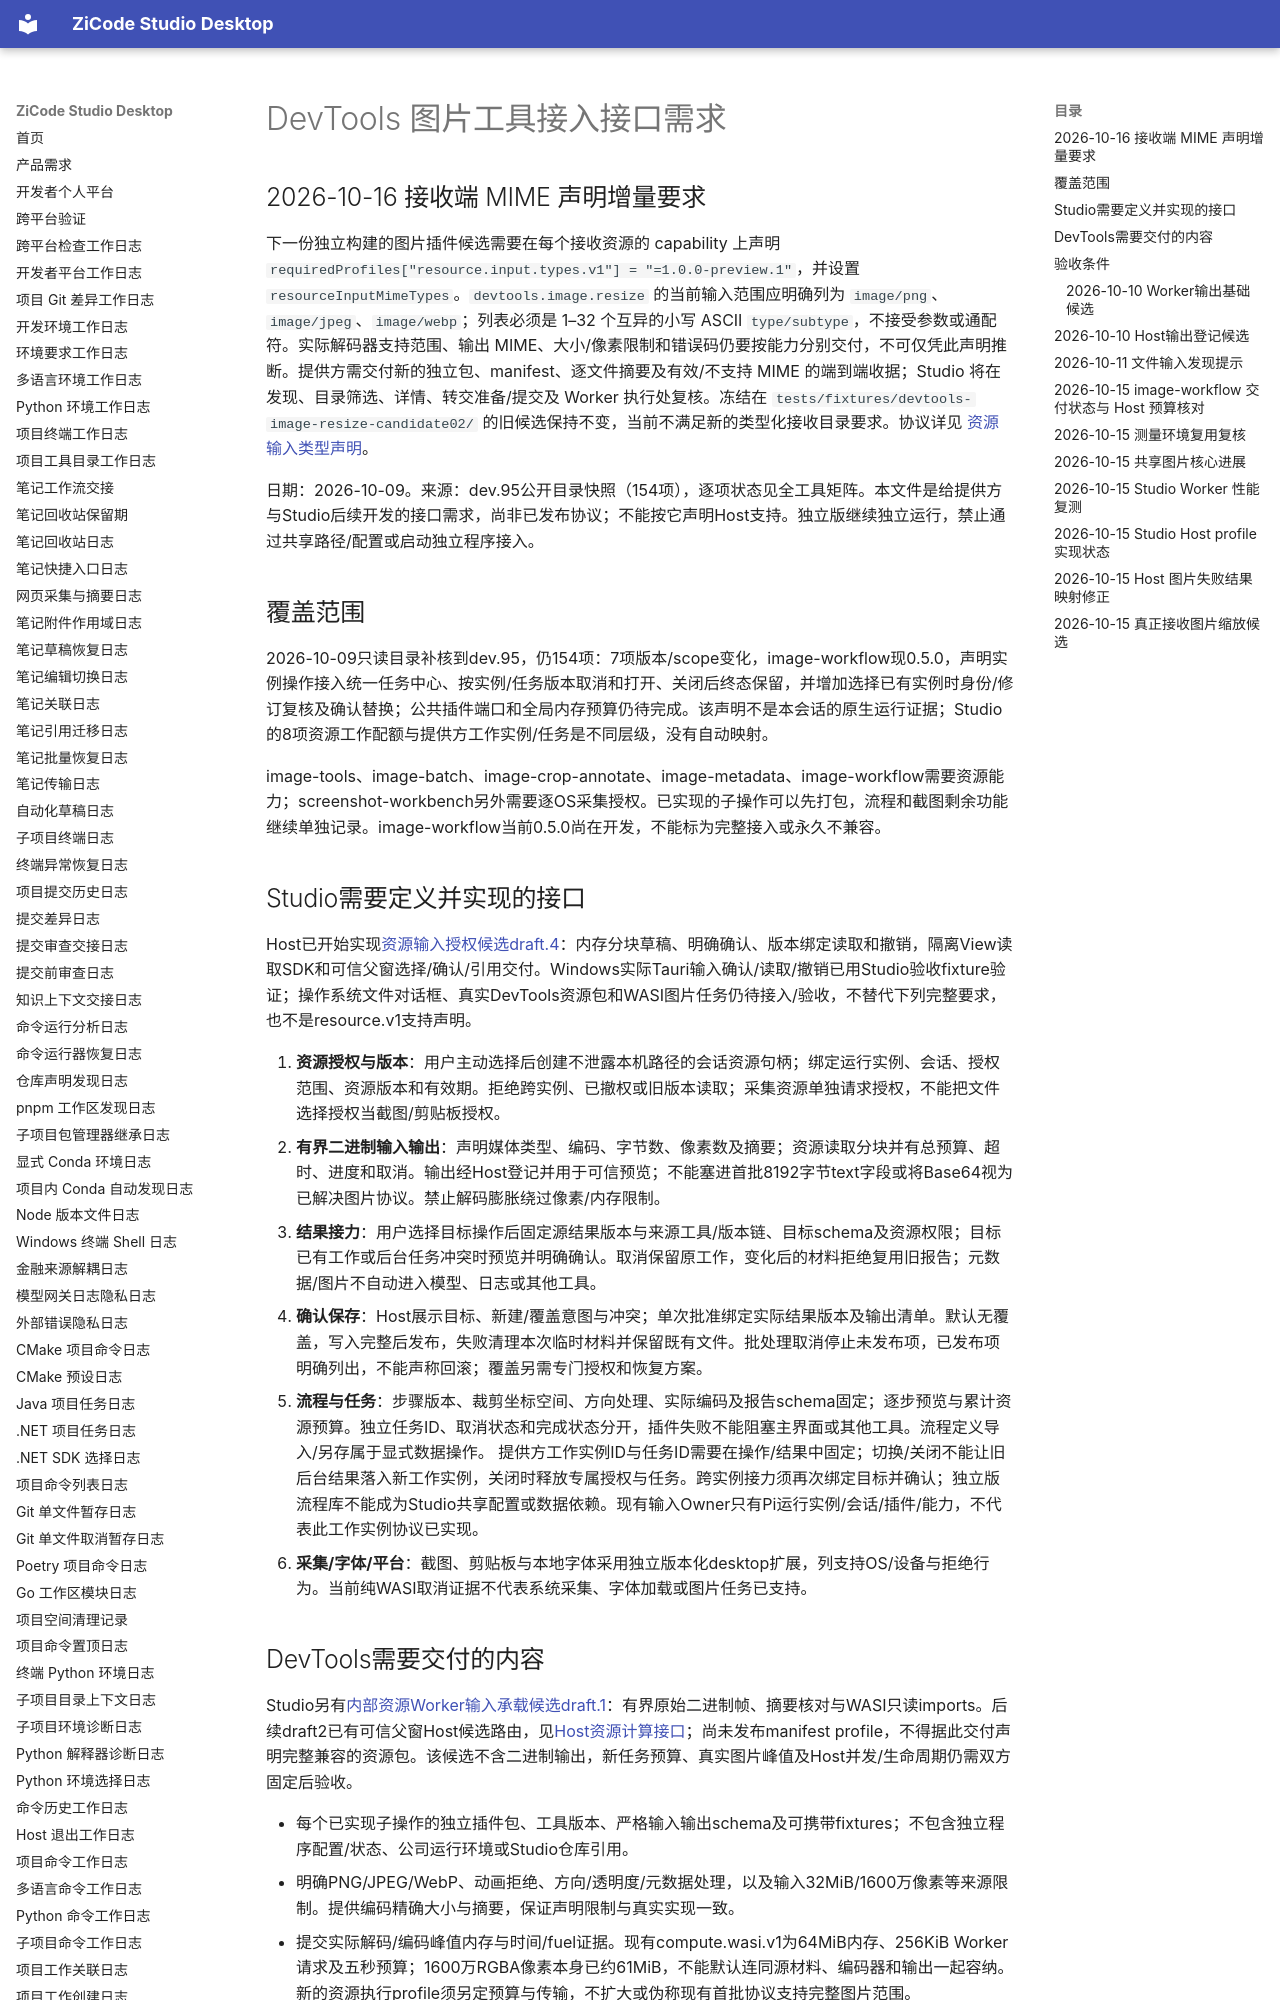

repository: ax2/zicode-studio-desktop · page: plugins/devtools-image-interface-requirements/index.html · generator: mkdocs

# DevTools 图片工具接入接口需求

## 2026-10-16 接收端 MIME 声明增量要求

下一份独立构建的图片插件候选需要在每个接收资源的 capability 上声明 `requiredProfiles["resource.input.types.v1"] = "=1.0.0-preview.1"`，并设置 `resourceInputMimeTypes`。`devtools.image.resize` 的当前输入范围应明确列为 `image/png`、`image/jpeg`、`image/webp`；列表必须是 1–32 个互异的小写 ASCII `type/subtype`，不接受参数或通配符。实际解码器支持范围、输出 MIME、大小/像素限制和错误码仍要按能力分别交付，不可仅凭此声明推断。提供方需交付新的独立包、manifest、逐文件摘要及有效/不支持 MIME 的端到端收据；Studio 将在发现、目录筛选、详情、转交准备/提交及 Worker 执行处复核。冻结在 `tests/fixtures/devtools-image-resize-candidate02/` 的旧候选保持不变，当前不满足新的类型化接收目录要求。协议详见 [资源输入类型声明](resource-input-type-declaration.md)。

日期：2026-10-09。来源：dev.95公开目录快照（154项），逐项状态见全工具矩阵。本文件是给提供方与Studio后续开发的接口需求，尚非已发布协议；不能按它声明Host支持。独立版继续独立运行，禁止通过共享路径/配置或启动独立程序接入。

## 覆盖范围

2026-10-09只读目录补核到dev.95，仍154项：7项版本/scope变化，image-workflow现0.5.0，声明实例操作接入统一任务中心、按实例/任务版本取消和打开、关闭后终态保留，并增加选择已有实例时身份/修订复核及确认替换；公共插件端口和全局内存预算仍待完成。该声明不是本会话的原生运行证据；Studio的8项资源工作配额与提供方工作实例/任务是不同层级，没有自动映射。

image-tools、image-batch、image-crop-annotate、image-metadata、image-workflow需要资源能力；screenshot-workbench另外需要逐OS采集授权。已实现的子操作可以先打包，流程和截图剩余功能继续单独记录。image-workflow当前0.5.0尚在开发，不能标为完整接入或永久不兼容。

## Studio需要定义并实现的接口

Host已开始实现[资源输入授权候选draft.4](resource-input-contract.md)：内存分块草稿、明确确认、版本绑定读取和撤销，隔离View读取SDK和可信父窗选择/确认/引用交付。Windows实际Tauri输入确认/读取/撤销已用Studio验收fixture验证；操作系统文件对话框、真实DevTools资源包和WASI图片任务仍待接入/验收，不替代下列完整要求，也不是resource.v1支持声明。

1. **资源授权与版本**：用户主动选择后创建不泄露本机路径的会话资源句柄；绑定运行实例、会话、授权范围、资源版本和有效期。拒绝跨实例、已撤权或旧版本读取；采集资源单独请求授权，不能把文件选择授权当截图/剪贴板授权。
2. **有界二进制输入输出**：声明媒体类型、编码、字节数、像素数及摘要；资源读取分块并有总预算、超时、进度和取消。输出经Host登记并用于可信预览；不能塞进首批8192字节text字段或将Base64视为已解决图片协议。禁止解码膨胀绕过像素/内存限制。
3. **结果接力**：用户选择目标操作后固定源结果版本与来源工具/版本链、目标schema及资源权限；目标已有工作或后台任务冲突时预览并明确确认。取消保留原工作，变化后的材料拒绝复用旧报告；元数据/图片不自动进入模型、日志或其他工具。
4. **确认保存**：Host展示目标、新建/覆盖意图与冲突；单次批准绑定实际结果版本及输出清单。默认无覆盖，写入完整后发布，失败清理本次临时材料并保留既有文件。批处理取消停止未发布项，已发布项明确列出，不能声称回滚；覆盖另需专门授权和恢复方案。
5. **流程与任务**：步骤版本、裁剪坐标空间、方向处理、实际编码及报告schema固定；逐步预览与累计资源预算。独立任务ID、取消状态和完成状态分开，插件失败不能阻塞主界面或其他工具。流程定义导入/另存属于显式数据操作。
   提供方工作实例ID与任务ID需要在操作/结果中固定；切换/关闭不能让旧后台结果落入新工作实例，关闭时释放专属授权与任务。跨实例接力须再次绑定目标并确认；独立版流程库不能成为Studio共享配置或数据依赖。现有输入Owner只有Pi运行实例/会话/插件/能力，不代表此工作实例协议已实现。
6. **采集/字体/平台**：截图、剪贴板与本地字体采用独立版本化desktop扩展，列支持OS/设备与拒绝行为。当前纯WASI取消证据不代表系统采集、字体加载或图片任务已支持。

## DevTools需要交付的内容

Studio另有[内部资源Worker输入承载候选draft.1](resource-worker-input-candidate.md)：有界原始二进制帧、摘要核对与WASI只读imports。后续draft2已有可信父窗Host候选路由，见[Host资源计算接口](resource-worker-host-candidate.md)；尚未发布manifest profile，不得据此交付声明完整兼容的资源包。该候选不含二进制输出，新任务预算、真实图片峰值及Host并发/生命周期仍需双方固定后验收。

- 每个已实现子操作的独立插件包、工具版本、严格输入输出schema及可携带fixtures；不包含独立程序配置/状态、公司运行环境或Studio仓库引用。
- 明确PNG/JPEG/WebP、动画拒绝、方向/透明度/元数据处理，以及输入32MiB/1600万像素等来源限制。提供编码精确大小与摘要，保证声明限制与真实实现一致。
- 提交实际解码/编码峰值内存与时间/fuel证据。现有compute.wasi.v1为64MiB内存、256KiB Worker请求及五秒预算；1600万RGBA像素本身已约61MiB，不能默认连同源材料、编码器和输出一起容纳。新的资源执行profile须另定预算与传输，不扩大或伪称现有首批协议支持完整图片范围。
- 正常、空/损坏/超限、旧资源、撤权、目标冲突、处理中取消、失败恢复、报告过期及结果接力用例；截图另交逐OS、混合DPI/多屏证据。
- 对每个工具列完整scope与当前包覆盖的子集。当前目录的独立版implemented只作为来源声明，不能代替插件实包验收。
